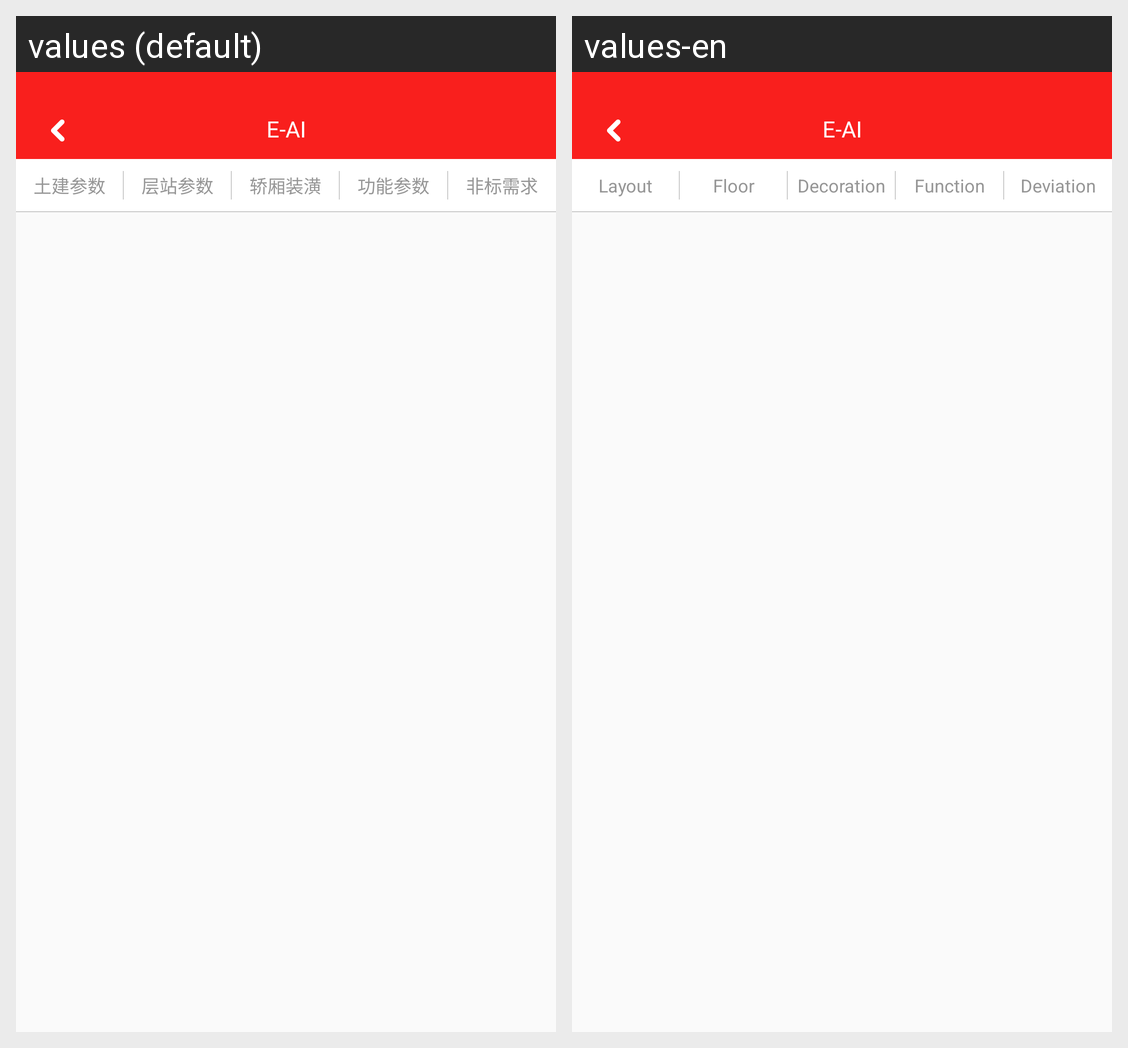

Here is an Android app screen in its default locale and in the app's own translations. Write out the translated-string differences for the strings that appear on this screen.
Android screen res/layout/activity_scheme_detail.xml rendered under 2 locales, left to right: values (default), values-en. Device: Nexus 5 (rendered at 1080×1920; each locale shown at half size, 540×960, under a caption strip naming it); theme BaseTheme.
Strings drawn on this screen, with the default value and each locale's value (text and hints the layout hard-codes, and strings that could not be matched under every locale, appear in the picture but are not listed):

layout_parameters
  values: 土建参数
  values-en: Layout

floor_parameters
  values: 层站参数
  values-en: Floor

car_decoration
  values: 轿厢装潢
  values-en: Decoration

functionalities
  values: 功能参数
  values-en: Function

deviation_request
  values: 非标需求
  values-en: Deviation
